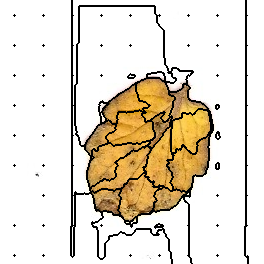

Data behind this chart, as committed beside it:
73, 73, 73, 73, 73, 73, 73, 73, 73, 73, 73, 73, 73, 73, 73, 73, 73, 73, 73, 73, 73, 73, 73, 73
73, 73, 73, 73, 73, 73, 73, 73, 73, 73, 73, 73, 73, 73, 73, 73, 73, 73, 73, 73, 73, 73, 73, 73
73, 73, 73, 73, 73, 73, 73, 73, 73, 73, 73, 73, 73, 73, 73, 73, 73, 73, 73, 73, 73, 73, 73, 73
73, 73, 73, 73, 73, 73, 73, 73, 73, 73, 73, 73, 73, 73, 73, 73, 73, 73, 73, 73, 73, 73, 73, 73
73, 73, 73, 73, 73, 73, 73, 73, 73, 73, 73, 73, 73, 73, 73, 73, 73, 73, 73, 73, 73, 73, 73, 73
73, 73, 73, 73, 73, 73, 73, 73, 73, 73, 73, 73, 73, 73, 73, 73, 73, 73, 73, 73, 73, 73, 73, 73
73, 73, 73, 73, 73, 73, 73, 73, 73, 73, 73, 73, 73, 73, 73, 73, 73, 73, 73, 73, 73, 73, 73, 73
73, 73, 73, 73, 73, 73, 73, 73, 73, 73, 73, 73, 73, 73, 73, 73, 73, 73, 73, 73, 73, 73, 73, 73
73, 73, 73, 73, 73, 73, 73, 73, 73, 73, 73, 73, 73, 73, 73, 73, 73, 73, 73, 73, 73, 73, 73, 73
73, 73, 73, 73, 73, 73, 73, 73, 73, 73, 73, 73, 73, 73, 73, 73, 73, 73, 73, 73, 73, 73, 73, 73
73, 73, 73, 73, 73, 73, 73, 73, 73, 73, 73, 73, 73, 73, 73, 73, 73, 73, 73, 73, 73, 73, 73, 73
73, 73, 73, 73, 73, 73, 73, 73, 73, 73, 73, 73, 73, 73, 73, 73, 73, 73, 73, 73, 73, 73, 73, 73
73, 73, 73, 73, 73, 73, 73, 73, 73, 73, 73, 73, 73, 73, 73, 73, 73, 73, 73, 73, 73, 73, 73, 73
73, 73, 73, 73, 73, 73, 73, 73, 73, 73, 73, 73, 73, 73, 73, 73, 73, 73, 73, 73, 73, 73, 73, 73
73, 73, 73, 73, 73, 73, 73, 73, 73, 73, 73, 73, 73, 73, 73, 73, 73, 73, 73, 73, 73, 73, 73, 73
73, 73, 73, 73, 73, 73, 73, 73, 73, 73, 73, 73, 73, 73, 2, 73, 73, 73, 73, 73, 73, 73, 73, 73
73, 73, 73, 73, 73, 73, 73, 73, 73, 73, 73, 73, 73, 73, 73, 73, 73, 73, 73, 73, 73, 73, 73, 73
73, 73, 73, 73, 73, 73, 73, 73, 73, 73, 73, 73, 73, 73, 73, 73, 73, 73, 73, 73, 73, 73, 73, 73
73, 73, 73, 73, 73, 73, 73, 73, 73, 73, 73, 73, 73, 73, 73, 73, 73, 73, 73, 73, 73, 73, 73, 73
73, 73, 73, 73, 73, 73, 73, 73, 73, 73, 73, 73, 73, 73, 73, 73, 73, 73, 73, 73, 73, 73, 73, 73
73, 73, 73, 73, 73, 73, 73, 73, 73, 73, 73, 73, 73, 73, 73, 73, 73, 73, 73, 73, 73, 73, 73, 73
73, 73, 73, 73, 73, 73, 73, 73, 73, 73, 73, 73, 73, 73, 73, 73, 73, 73, 73, 73, 73, 73, 73, 73
73, 73, 73, 73, 73, 73, 73, 73, 73, 73, 73, 73, 73, 73, 73, 73, 73, 73, 73, 73, 73, 73, 73, 73
73, 73, 73, 73, 73, 73, 73, 73, 73, 73, 73, 73, 73, 73, 73, 73, 73, 73, 73, 73, 73, 73, 73, 73
73, 73, 73, 73, 73, 73, 73, 73, 73, 73, 73, 73, 73, 73, 73, 73, 73, 73, 73, 73, 73, 73, 73, 73
73, 73, 73, 73, 73, 73, 73, 73, 73, 73, 73, 73, 73, 73, 73, 73, 73, 73, 73, 73, 73, 73, 73, 73
73, 73, 73, 73, 73, 73, 73, 73, 73, 73, 73, 73, 73, 73, 73, 73, 73, 73, 73, 73, 73, 73, 73, 73
73, 73, 73, 73, 73, 73, 73, 73, 73, 73, 73, 73, 73, 73, 73, 73, 73, 73, 73, 73, 73, 73, 73, 73
73, 73, 73, 73, 73, 73, 73, 73, 73, 73, 73, 73, 73, 73, 73, 73, 73, 73, 73, 73, 73, 73, 73, 73
73, 73, 73, 73, 73, 73, 73, 73, 73, 73, 73, 73, 73, 73, 73, 73, 73, 73, 73, 73, 73, 73, 73, 73
73, 73, 73, 73, 73, 73, 73, 73, 73, 73, 73, 73, 73, 73, 73, 73, 73, 73, 73, 73, 73, 73, 73, 73
73, 73, 73, 73, 73, 73, 73, 73, 73, 73, 73, 73, 73, 73, 73, 73, 73, 73, 73, 73, 73, 73, 73, 73
73, 73, 73, 73, 73, 73, 73, 73, 73, 73, 73, 73, 73, 73, 73, 73, 73, 73, 73, 73, 73, 73, 73, 73
73, 73, 73, 73, 73, 73, 73, 73, 73, 73, 73, 73, 73, 73, 73, 73, 73, 73, 73, 73, 73, 73, 73, 73
73, 73, 73, 73, 73, 73, 73, 73, 73, 73, 73, 73, 73, 73, 73, 73, 73, 73, 73, 73, 73, 73, 73, 73
73, 73, 73, 73, 73, 73, 73, 73, 73, 73, 73, 73, 73, 73, 73, 73, 73, 73, 73, 73, 73, 73, 73, 73
73, 73, 73, 73, 73, 73, 73, 73, 73, 73, 73, 73, 73, 73, 73, 73, 73, 73, 73, 73, 73, 73, 73, 73
73, 73, 73, 73, 73, 73, 73, 73, 73, 73, 73, 73, 73, 73, 73, 73, 73, 73, 73, 73, 73, 73, 73, 73
73, 73, 73, 73, 73, 73, 73, 73, 73, 73, 73, 73, 73, 73, 73, 73, 73, 73, 73, 73, 73, 73, 73, 73
73, 73, 73, 73, 73, 73, 73, 73, 73, 73, 73, 73, 73, 73, 73, 73, 73, 73, 73, 73, 73, 73, 73, 73
73, 73, 73, 73, 73, 73, 73, 73, 73, 73, 73, 73, 73, 73, 73, 73, 73, 73, 73, 73, 73, 73, 73, 73
73, 73, 73, 73, 73, 73, 73, 73, 73, 73, 73, 73, 73, 73, 73, 73, 73, 73, 73, 73, 73, 73, 73, 73
73, 73, 73, 73, 73, 73, 73, 73, 73, 73, 73, 73, 73, 73, 73, 73, 73, 73, 73, 73, 73, 73, 73, 73
73, 73, 73, 73, 73, 73, 73, 73, 73, 73, 73, 73, 73, 73, 73, 73, 73, 73, 73, 73, 73, 73, 73, 73
73, 73, 73, 73, 73, 73, 73, 73, 73, 73, 73, 73, 73, 73, 73, 73, 73, 73, 73, 73, 73, 73, 73, 73
73, 73, 73, 73, 73, 73, 73, 73, 73, 73, 73, 73, 73, 73, 11, 73, 73, 73, 73, 73, 73, 73, 73, 73
73, 73, 73, 73, 73, 73, 73, 73, 73, 73, 73, 73, 73, 73, 73, 73, 73, 73, 73, 73, 73, 73, 73, 73
73, 73, 73, 73, 73, 73, 73, 73, 73, 73, 73, 73, 73, 73, 73, 73, 73, 73, 73, 73, 73, 73, 73, 73
73, 73, 73, 73, 73, 73, 73, 73, 73, 73, 73, 73, 73, 73, 73, 73, 73, 73, 73, 73, 73, 73, 73, 73
73, 73, 73, 73, 73, 73, 73, 73, 73, 73, 73, 73, 73, 73, 73, 73, 73, 73, 73, 73, 73, 73, 73, 73
73, 73, 73, 73, 73, 73, 73, 73, 73, 73, 73, 73, 73, 73, 73, 73, 73, 73, 73, 73, 73, 73, 73, 73
73, 73, 73, 73, 73, 73, 73, 73, 73, 73, 73, 73, 73, 73, 73, 73, 73, 73, 73, 73, 73, 73, 73, 73
73, 73, 73, 73, 73, 73, 73, 73, 73, 73, 73, 73, 73, 73, 73, 73, 73, 73, 73, 73, 73, 73, 73, 73
73, 73, 73, 73, 73, 73, 73, 73, 73, 73, 73, 73, 73, 73, 73, 73, 73, 73, 73, 73, 73, 73, 73, 73
73, 73, 73, 73, 73, 73, 73, 73, 73, 73, 73, 73, 73, 73, 73, 73, 73, 73, 73, 73, 73, 73, 73, 73
73, 73, 73, 73, 73, 73, 73, 73, 73, 73, 73, 73, 73, 73, 73, 73, 73, 73, 73, 73, 73, 73, 73, 73
73, 73, 73, 73, 73, 73, 73, 73, 73, 73, 73, 73, 73, 73, 73, 73, 73, 73, 73, 73, 73, 73, 73, 73
73, 73, 73, 73, 73, 73, 73, 73, 73, 73, 73, 73, 73, 73, 73, 73, 73, 73, 73, 73, 73, 73, 73, 73
73, 73, 73, 73, 73, 73, 73, 73, 73, 73, 73, 73, 73, 73, 73, 73, 73, 73, 73, 73, 73, 73, 73, 73
73, 73, 73, 73, 73, 73, 73, 73, 73, 73, 73, 73, 73, 73, 73, 73, 73, 73, 73, 73, 73, 73, 73, 73
73, 73, 73, 73, 73, 73, 73, 73, 73, 73, 73, 73, 73, 73, 73, 73, 73, 73, 73, 73, 73, 73, 73, 73
... 203 more rows
